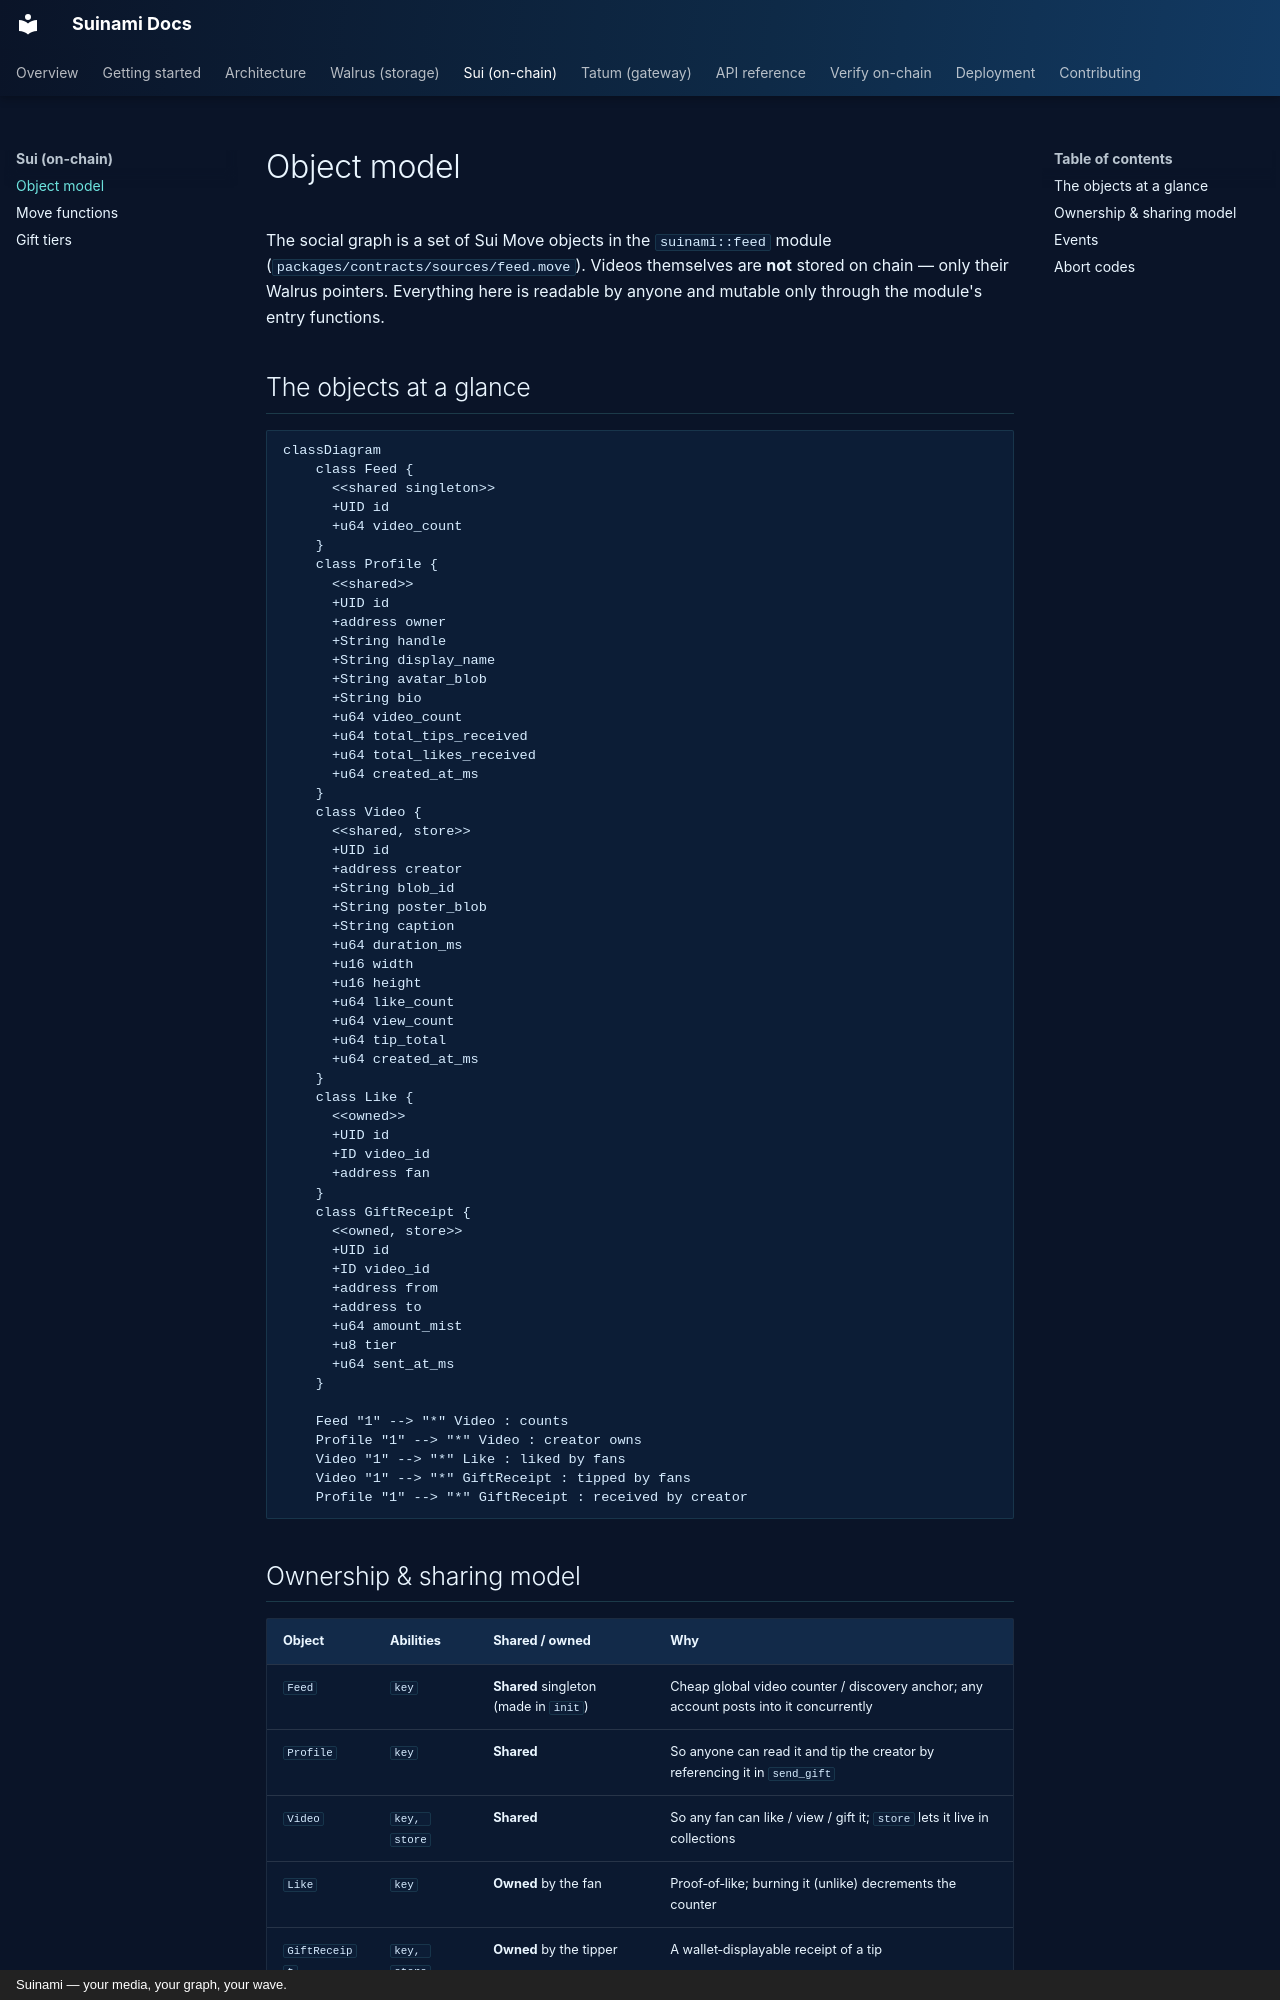

repository: 0xNoramiya/suinami · page: sui/objects/index.html · generator: mkdocs · copyright: Suinami — your media, your graph, your wave.

# Object model

The social graph is a set of Sui Move objects in the `suinami::feed` module
(`packages/contracts/sources/feed.move`). Videos themselves are **not** stored on chain — only
their Walrus pointers. Everything here is readable by anyone and mutable only through the
module's entry functions.

## The objects at a glance

```mermaid
classDiagram
    class Feed {
      <<shared singleton>>
      +UID id
      +u64 video_count
    }
    class Profile {
      <<shared>>
      +UID id
      +address owner
      +String handle
      +String display_name
      +String avatar_blob
      +String bio
      +u64 video_count
      +u64 total_tips_received
      +u64 total_likes_received
      +u64 created_at_ms
    }
    class Video {
      <<shared, store>>
      +UID id
      +address creator
      +String blob_id
      +String poster_blob
      +String caption
      +u64 duration_ms
      +u16 width
      +u16 height
      +u64 like_count
      +u64 view_count
      +u64 tip_total
      +u64 created_at_ms
    }
    class Like {
      <<owned>>
      +UID id
      +ID video_id
      +address fan
    }
    class GiftReceipt {
      <<owned, store>>
      +UID id
      +ID video_id
      +address from
      +address to
      +u64 amount_mist
      +u8 tier
      +u64 sent_at_ms
    }

    Feed "1" --> "*" Video : counts
    Profile "1" --> "*" Video : creator owns
    Video "1" --> "*" Like : liked by fans
    Video "1" --> "*" GiftReceipt : tipped by fans
    Profile "1" --> "*" GiftReceipt : received by creator
```
